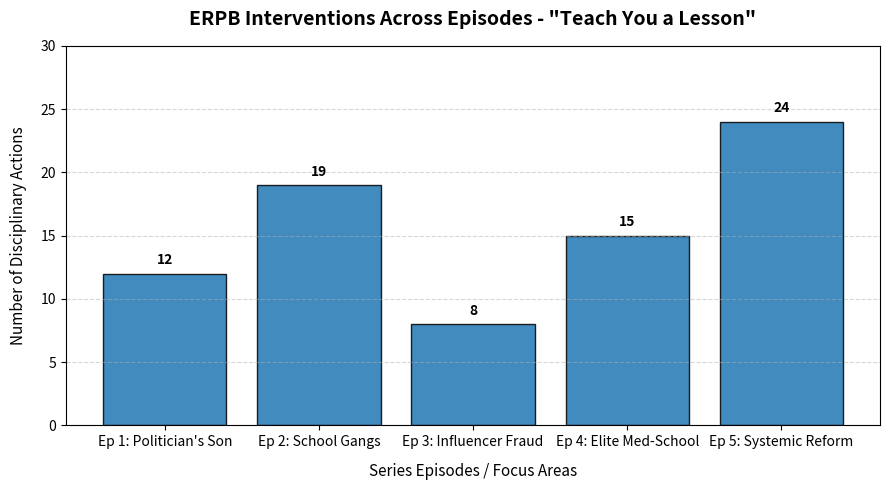

The script that saved this image:
import matplotlib.pyplot as plt

# Data: Episodes or mission deployment points of ERPB in 'Teach You a Lesson'
episodes = [
    'Ep 1: Politician\'s Son',
    'Ep 2: School Gangs',
    'Ep 3: Influencer Fraud',
    'Ep 4: Elite Med-School',
    'Ep 5: Systemic Reform'
]

# Number of disciplinary actions / interventions handled by ERPB inspectors
interventions_count = [12, 19, 8, 15, 24]

# Create figure and axis
plt.figure(figsize=(9, 5))

# Plot bar chart
bars = plt.bar(episodes, interventions_count, color='#1f77b4', edgecolor='black', alpha=0.85)

# Customize chart details
plt.title('ERPB Interventions Across Episodes - "Teach You a Lesson"', fontsize=14, fontweight='bold', pad=15)
plt.xlabel('Series Episodes / Focus Areas', fontsize=11, labelpad=10)
plt.ylabel('Number of Disciplinary Actions', fontsize=11, labelpad=10)
plt.grid(axis='y', linestyle='--', alpha=0.5)

# Add data values on top of the bars
for bar in bars:
    yval = bar.get_height()
    plt.text(bar.get_x() + bar.get_width()/2.0, yval + 0.5, int(yval), ha='center', va='bottom', fontweight='bold')

# Set Y-axis limit to give breathing room for text labels
plt.ylim(0, 30)

# Display the plot
plt.tight_layout()
plt.show()
